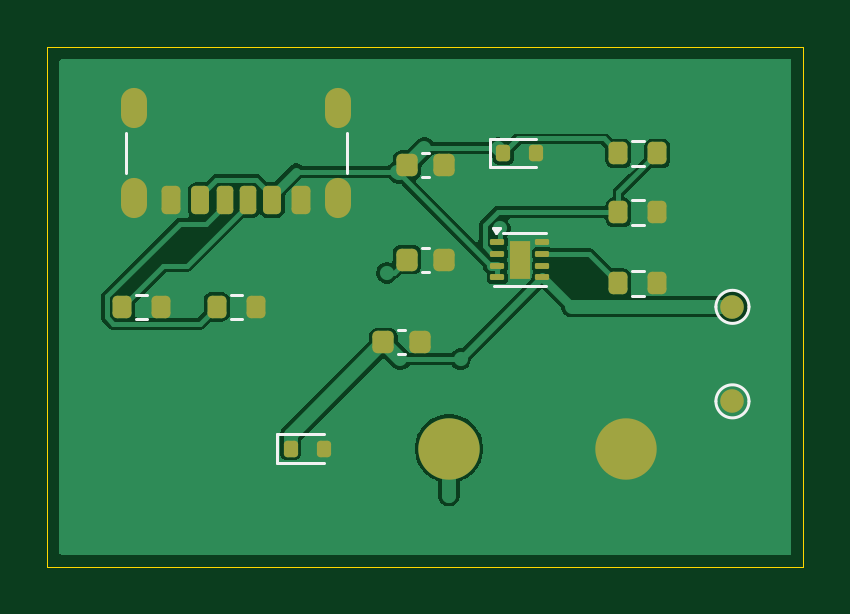
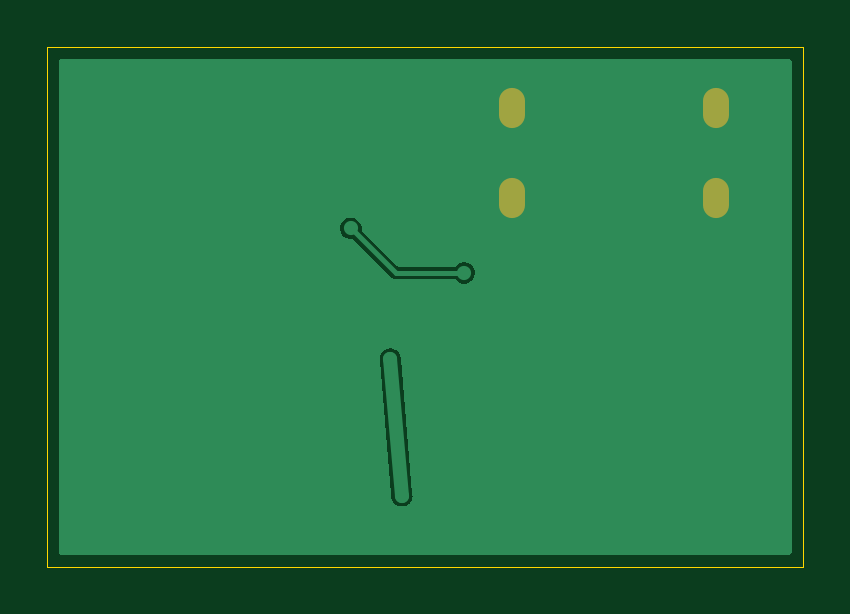
Circuit board: 9 layer files. Board 32.0 x 22.0 mm.
- bottom_copper: charging-adapter-B_Cu.gbl (9191 bytes)
- bottom_mask: charging-adapter-B_Mask.gbs (621 bytes)
- paste: charging-adapter-B_Paste.gbp (462 bytes)
- bottom_silk: charging-adapter-B_Silkscreen.gbo (463 bytes)
- outline: charging-adapter-Edge_Cuts.gm1 (700 bytes)
- top_copper: charging-adapter-F_Cu.gtl (34269 bytes)
- top_mask: charging-adapter-F_Mask.gts (3663 bytes)
- paste: charging-adapter-F_Paste.gtp (3644 bytes)
- top_silk: charging-adapter-F_Silkscreen.gto (2530 bytes)

=== bottom_copper: charging-adapter-B_Cu.gbl (9191 bytes, source omitted) ===
=== bottom_mask: charging-adapter-B_Mask.gbs ===
%TF.GenerationSoftware,KiCad,Pcbnew,10.0.6*%
%TF.CreationDate,2026-09-29T21:44:08+05:30*%
%TF.ProjectId,charging-adapter,63686172-6769-46e6-972d-616461707465,V1-P1*%
%TF.SameCoordinates,Original*%
%TF.FileFunction,Soldermask,Bot*%
%TF.FilePolarity,Negative*%
%FSLAX46Y46*%
G04 Gerber Fmt 4.6, Leading zero omitted, Abs format (unit mm)*
G04 Created by KiCad (PCBNEW 10.0.6) date 2026-09-29 21:44:08*
%MOMM*%
%LPD*%
G01*
G04 APERTURE LIST*
%ADD10O,1.100000X1.700000*%
G04 APERTURE END LIST*
D10*
%TO.C,J1*%
X112320000Y-106400000D03*
X112320000Y-102600000D03*
X103680000Y-106400000D03*
X103680000Y-102600000D03*
%TD*%
M02*

=== paste: charging-adapter-B_Paste.gbp ===
%TF.GenerationSoftware,KiCad,Pcbnew,10.0.6*%
%TF.CreationDate,2026-09-29T21:44:08+05:30*%
%TF.ProjectId,charging-adapter,63686172-6769-46e6-972d-616461707465,V1-P1*%
%TF.SameCoordinates,Original*%
%TF.FileFunction,Paste,Bot*%
%TF.FilePolarity,Positive*%
%FSLAX46Y46*%
G04 Gerber Fmt 4.6, Leading zero omitted, Abs format (unit mm)*
G04 Created by KiCad (PCBNEW 10.0.6) date 2026-09-29 21:44:08*
%MOMM*%
%LPD*%
G01*
G04 APERTURE LIST*
G04 APERTURE END LIST*
M02*

=== bottom_silk: charging-adapter-B_Silkscreen.gbo ===
%TF.GenerationSoftware,KiCad,Pcbnew,10.0.6*%
%TF.CreationDate,2026-09-29T21:44:08+05:30*%
%TF.ProjectId,charging-adapter,63686172-6769-46e6-972d-616461707465,V1-P1*%
%TF.SameCoordinates,Original*%
%TF.FileFunction,Legend,Bot*%
%TF.FilePolarity,Positive*%
%FSLAX46Y46*%
G04 Gerber Fmt 4.6, Leading zero omitted, Abs format (unit mm)*
G04 Created by KiCad (PCBNEW 10.0.6) date 2026-09-29 21:44:08*
%MOMM*%
%LPD*%
G01*
G04 APERTURE LIST*
G04 APERTURE END LIST*
M02*

=== outline: charging-adapter-Edge_Cuts.gm1 ===
%TF.GenerationSoftware,KiCad,Pcbnew,10.0.6*%
%TF.CreationDate,2026-09-29T21:44:08+05:30*%
%TF.ProjectId,charging-adapter,63686172-6769-46e6-972d-616461707465,V1-P1*%
%TF.SameCoordinates,Original*%
%TF.FileFunction,Profile,NP*%
%FSLAX46Y46*%
G04 Gerber Fmt 4.6, Leading zero omitted, Abs format (unit mm)*
G04 Created by KiCad (PCBNEW 10.0.6) date 2026-09-29 21:44:08*
%MOMM*%
%LPD*%
G01*
G04 APERTURE LIST*
%TA.AperFunction,Profile*%
%ADD10C,0.050000*%
%TD*%
G04 APERTURE END LIST*
D10*
X100000000Y-100000000D02*
X132000000Y-100000000D01*
X100000000Y-122000000D02*
X100000000Y-100000000D01*
X132000000Y-100000000D02*
X132000000Y-122000000D01*
X132000000Y-122000000D02*
X100000000Y-122000000D01*
M02*

=== top_copper: charging-adapter-F_Cu.gtl (34269 bytes, source omitted) ===
=== top_mask: charging-adapter-F_Mask.gts (3663 bytes, source withheld) ===
=== paste: charging-adapter-F_Paste.gtp (3644 bytes, source withheld) ===
=== top_silk: charging-adapter-F_Silkscreen.gto ===
%TF.GenerationSoftware,KiCad,Pcbnew,10.0.6*%
%TF.CreationDate,2026-09-29T21:44:08+05:30*%
%TF.ProjectId,charging-adapter,63686172-6769-46e6-972d-616461707465,V1-P1*%
%TF.SameCoordinates,Original*%
%TF.FileFunction,Legend,Top*%
%TF.FilePolarity,Positive*%
%FSLAX46Y46*%
G04 Gerber Fmt 4.6, Leading zero omitted, Abs format (unit mm)*
G04 Created by KiCad (PCBNEW 10.0.6) date 2026-09-29 21:44:08*
%MOMM*%
%LPD*%
G01*
G04 APERTURE LIST*
%ADD10C,0.120000*%
G04 APERTURE END LIST*
%TO.C,D1*%
D10*
X118740000Y-103900000D02*
X118740000Y-105100000D01*
X120700000Y-103900000D02*
X118740000Y-103900000D01*
X120700000Y-105100000D02*
X118740000Y-105100000D01*
%TO.C,J1*%
X103330000Y-103650000D02*
X103330000Y-105350000D01*
X112670000Y-103650000D02*
X112670000Y-105350000D01*
%TO.C,TP1*%
X129700000Y-111000000D02*
G75*
G02*
X128300000Y-111000000I-700000J0D01*
G01*
X128300000Y-111000000D02*
G75*
G02*
X129700000Y-111000000I700000J0D01*
G01*
%TO.C,C3*%
X114859420Y-111990000D02*
X115140580Y-111990000D01*
X114859420Y-113010000D02*
X115140580Y-113010000D01*
%TO.C,R4*%
X124762742Y-106477500D02*
X125237258Y-106477500D01*
X124762742Y-107522500D02*
X125237258Y-107522500D01*
%TO.C,C1*%
X115859420Y-104490000D02*
X116140580Y-104490000D01*
X115859420Y-105510000D02*
X116140580Y-105510000D01*
%TO.C,R2*%
X107762742Y-110477500D02*
X108237258Y-110477500D01*
X107762742Y-111522500D02*
X108237258Y-111522500D01*
%TO.C,C2*%
X115859420Y-108490000D02*
X116140580Y-108490000D01*
X115859420Y-109510000D02*
X116140580Y-109510000D01*
%TO.C,R1*%
X103762742Y-110477500D02*
X104237258Y-110477500D01*
X103762742Y-111522500D02*
X104237258Y-111522500D01*
%TO.C,U1*%
X119304432Y-107865000D02*
X121110000Y-107865000D01*
X121110000Y-110135000D02*
X118890000Y-110135000D01*
X119010000Y-107860000D02*
X118870000Y-107670000D01*
X119150000Y-107670000D01*
X119010000Y-107860000D01*
G36*
X119010000Y-107860000D02*
G01*
X118870000Y-107670000D01*
X119150000Y-107670000D01*
X119010000Y-107860000D01*
G37*
%TO.C,R3*%
X124762742Y-103977500D02*
X125237258Y-103977500D01*
X124762742Y-105022500D02*
X125237258Y-105022500D01*
%TO.C,R5*%
X124762742Y-109477500D02*
X125237258Y-109477500D01*
X124762742Y-110522500D02*
X125237258Y-110522500D01*
%TO.C,D2*%
X109740000Y-116400000D02*
X109740000Y-117600000D01*
X111700000Y-116400000D02*
X109740000Y-116400000D01*
X111700000Y-117600000D02*
X109740000Y-117600000D01*
%TO.C,TP2*%
X129700000Y-115000000D02*
G75*
G02*
X128300000Y-115000000I-700000J0D01*
G01*
X128300000Y-115000000D02*
G75*
G02*
X129700000Y-115000000I700000J0D01*
G01*
%TD*%
M02*
